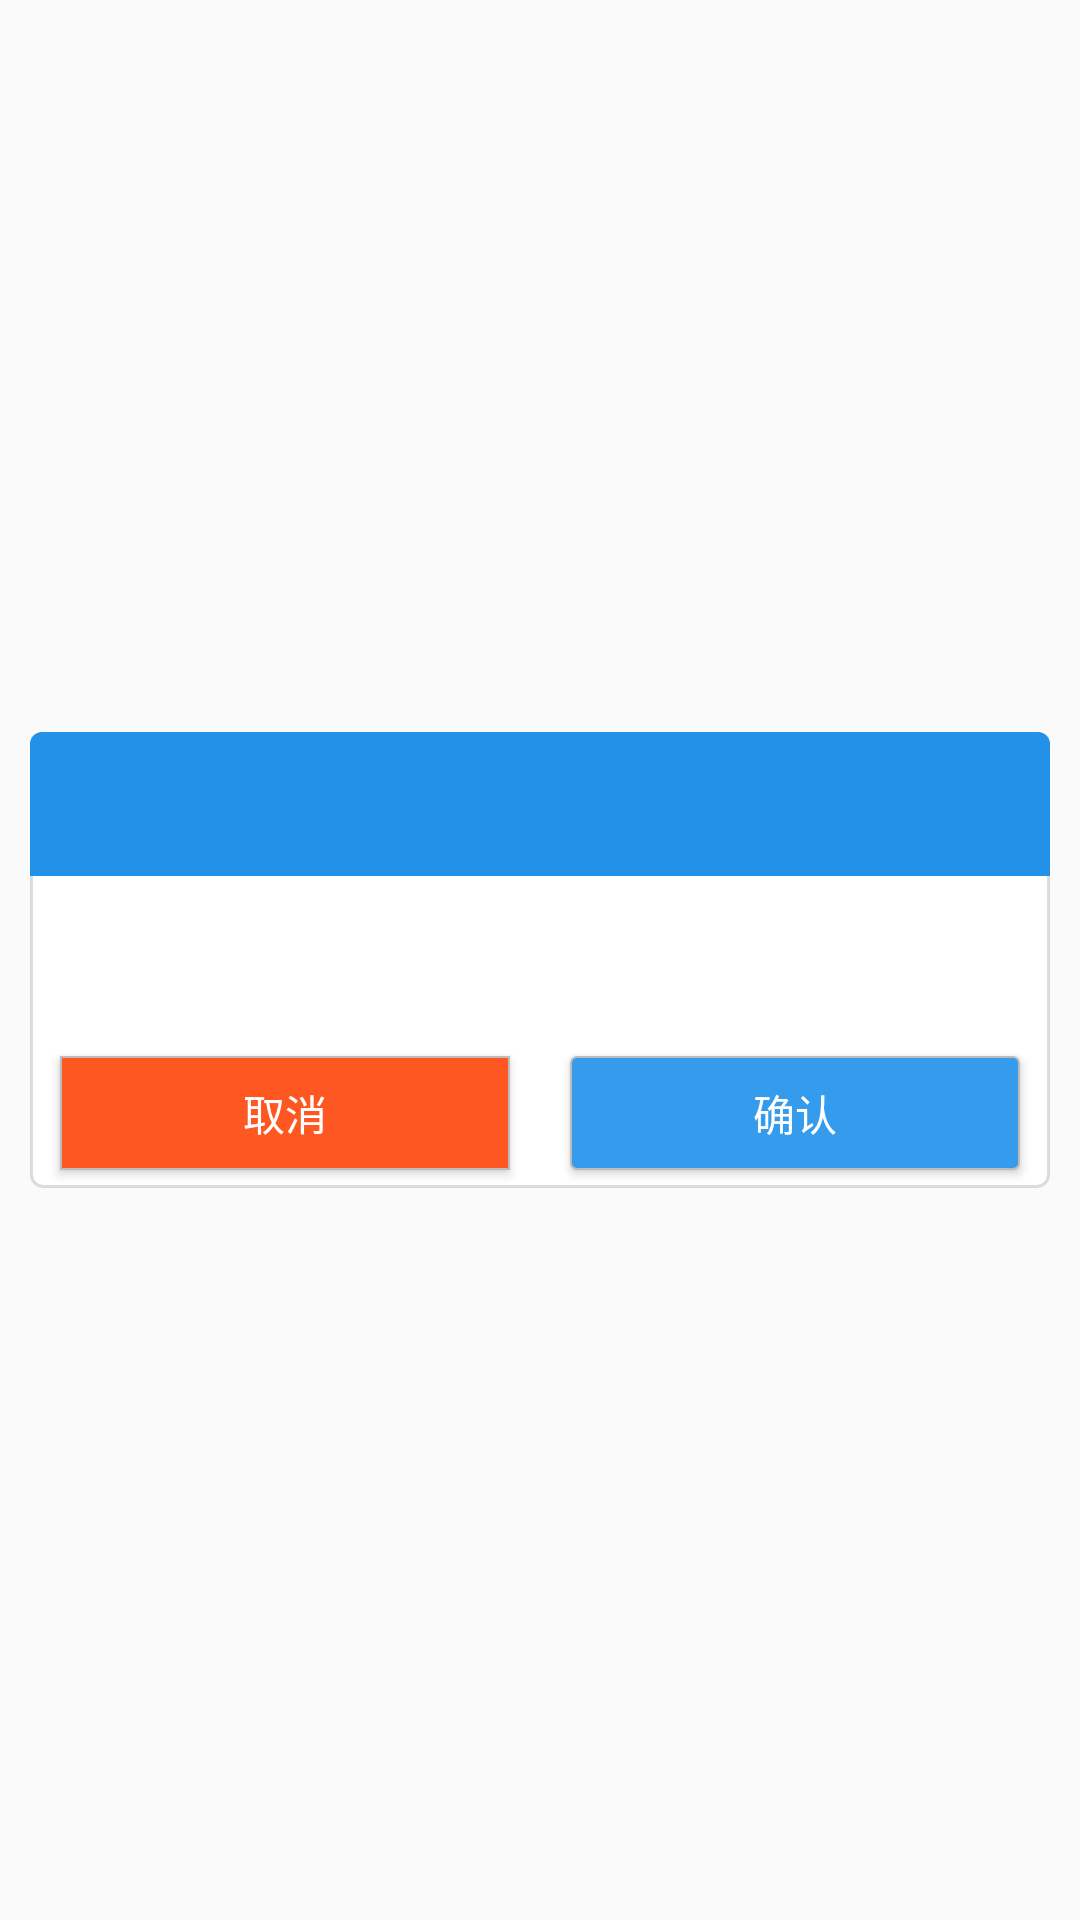

The Android layout XML behind this screen, and the referenced resources:
<!-- AndroidManifest.xml: application theme AppTheme -->
<!-- res/layout/msgbox_layout.xml -->
<?xml version="1.0" encoding="utf-8"?>
<LinearLayout xmlns:android="http://schemas.android.com/apk/res/android" xmlns:app="http://schemas.android.com/apk/res-auto"
    android:gravity="center"
    android:layout_width="match_parent"
    android:layout_height="match_parent">
    <RelativeLayout
        android:orientation="vertical"
        android:layout_width="match_parent"
        android:layout_height="wrap_content"
        android:layout_margin="10dp">
        <View
            android:background="#ff333333"
            android:layout_width="match_parent"
            android:layout_height="1dp"
            android:alpha="0"/>
        <LinearLayout
            android:orientation="vertical"
            android:id="@+id/linear_root_jurisdiction"
            android:background="@drawable/linear_corn_bg"
            android:visibility="visible"
            android:layout_width="match_parent"
            android:layout_height="wrap_content">
            <RelativeLayout
                android:background="@drawable/linear_corntext_bg"
                android:layout_width="match_parent"
                android:layout_height="@dimen/msg_box_title_hei">
                <TextView
                    android:textSize="@dimen/dimen_16"
                    android:textStyle="bold"
                    android:textColor="#ffffffff"
                    android:gravity="center"
                    android:id="@+id/title"
                    android:layout_width="wrap_content"
                    android:layout_height="wrap_content"
                    android:layout_centerInParent="true"/>
            </RelativeLayout>
            <LinearLayout
                android:orientation="vertical"
                android:layout_width="match_parent"
                android:layout_height="wrap_content"
                android:layout_marginTop="10dp"
                android:layout_marginBottom="10dp"
                android:layout_weight="1">
                <TextView
                    android:textColor="@color/textcolor"
                    android:id="@+id/dialog_text"
                    android:padding="5dp"
                    android:layout_width="wrap_content"
                    android:layout_height="wrap_content"
                    android:layout_marginBottom="5dp"
                    android:text=""
                    android:lineSpacingExtra="6sp"/>
            </LinearLayout>
            <LinearLayout
                android:gravity="center"
                android:orientation="horizontal"
                android:layout_width="match_parent"
                android:layout_height="50dp">
                <Button
                    android:textColor="@color/white"
                    android:id="@+id/cancel"
                    android:background="@drawable/draw_button_rect_yellow"
                    android:layout_width="match_parent"
                    android:layout_height="38dp"
                    android:layout_margin="10dp"
                    android:text="@string/cancel"
                    android:layout_weight="1"/>
                <Button
                    android:textColor="@color/white"
                    android:id="@+id/confirm"
                    android:background="@drawable/draw_button_rect"
                    android:layout_width="match_parent"
                    android:layout_height="38dp"
                    android:layout_margin="10dp"
                    android:text="@string/confirm"
                    android:layout_weight="1"/>
            </LinearLayout>
        </LinearLayout>
    </RelativeLayout>
</LinearLayout>
<!-- resources referenced by this layout -->
<resources>
  <color name="textcolor">#ff7e7c87</color>
  <color name="white">#ffffffff</color>
  <dimen name="dimen_16">16dp</dimen>
  <dimen name="msg_box_title_hei">48dp</dimen>
  <string name="cancel">取消</string>
  <string name="confirm">确认</string>
  <color name="colorPrimaryDark">#ff359bed</color>
  <color name="colorPrimary">#f0359bed</color>
  <color name="colorAccent">#ffd81b60</color>
  <style name="Theme.AppCompat.Light" parent="@style/Base.Theme.AppCompat.Light">
      </style>
  <style name="Base.Theme.AppCompat.Light" parent="@style/Base.V21.Theme.AppCompat.Light">
      </style>
  <style name="Platform.AppCompat.Light" parent="@style/Platform.V21.AppCompat.Light">
      </style>
  <style name="Widget.AppCompat.TextView" parent="@style/Base.Widget.AppCompat.TextView">
      </style>
  <dimen name="abc_action_bar_default_height_material">56dp</dimen>
  <style name="Widget.AppCompat.ActionMode" parent="@style/Base.Widget.AppCompat.ActionMode">
      </style>
  <style name="AlertDialog.AppCompat.Light" parent="@style/Base.AlertDialog.AppCompat.Light">
      </style>
  <style name="Widget.AppCompat.ButtonBar" parent="@style/Base.Widget.AppCompat.ButtonBar">
      </style>
  <style name="Widget.AppCompat.Button" parent="@style/Base.Widget.AppCompat.Button">
      </style>
  <color name="accent_material_light">@color/material_deep_teal_500</color>
  <color name="background_floating_material_light">@android:color/white</color>
  <color name="button_material_light">#ffd6d7d7</color>
  <color name="ripple_material_light">#1f000000</color>
  <color name="error_color_material_light">#ffff5722</color>
  <color name="primary_material_light">@color/material_grey_100</color>
  <color name="primary_dark_material_light">@color/material_grey_600</color>
  <dimen name="abc_dialog_corner_radius_material">2dp</dimen>
  <dimen name="abc_dialog_padding_material">24dp</dimen>
  <style name="Widget.AppCompat.EditText" parent="@style/Base.Widget.AppCompat.EditText">
      </style>
  <style name="Widget.AppCompat.ImageButton" parent="@style/Base.Widget.AppCompat.ImageButton">
      </style>
  <style name="Widget.AppCompat.ListMenuView" parent="@style/Base.Widget.AppCompat.ListMenuView">
      </style>
  <dimen name="abc_list_item_height_material">64dp</dimen>
  <dimen name="abc_list_item_height_large_material">80dp</dimen>
  <dimen name="abc_list_item_height_small_material">48dp</dimen>
  <dimen name="abc_list_item_padding_horizontal_material">@dimen/abc_action_bar_content_inset_material</dimen>
  <style name="Theme.AppCompat.CompactMenu" parent="@style/Base.Theme.AppCompat.CompactMenu">
      </style>
  <dimen name="abc_panel_menu_list_width">296dp</dimen>
  <style name="Widget.AppCompat.RatingBar" parent="@style/Base.Widget.AppCompat.RatingBar">
      </style>
  <style name="Widget.AppCompat.Light.SearchView" parent="@style/Widget.AppCompat.SearchView">
      </style>
  <style name="Widget.AppCompat.SeekBar" parent="@style/Base.Widget.AppCompat.SeekBar">
      </style>
  <style name="Widget.AppCompat.Spinner" parent="@style/Base.Widget.AppCompat.Spinner">
      </style>
  <style name="Widget.AppCompat.Toolbar" parent="@style/Base.Widget.AppCompat.Toolbar">
      </style>
  <color name="foreground_material_dark">@android:color/white</color>
  <style name="Base.Widget.AppCompat.TextView" parent="@android:style/Widget.Material.TextView">
      </style>
  <style name="Widget.AppCompat.ActionButton" parent="@style/Base.Widget.AppCompat.ActionButton">
      </style>
  <style name="Base.AlertDialog.AppCompat.Light" parent="@style/Base.AlertDialog.AppCompat">
      </style>
  <style name="Base.Widget.AppCompat.Button" parent="@android:style/Widget.Material.Button">
      </style>
  <color name="material_deep_teal_500">#ff008577</color>
  <color name="material_grey_100">#fff5f5f5</color>
  <color name="material_grey_600">#ff757575</color>
  <dimen name="abc_action_bar_content_inset_material">16dp</dimen>
</resources>
